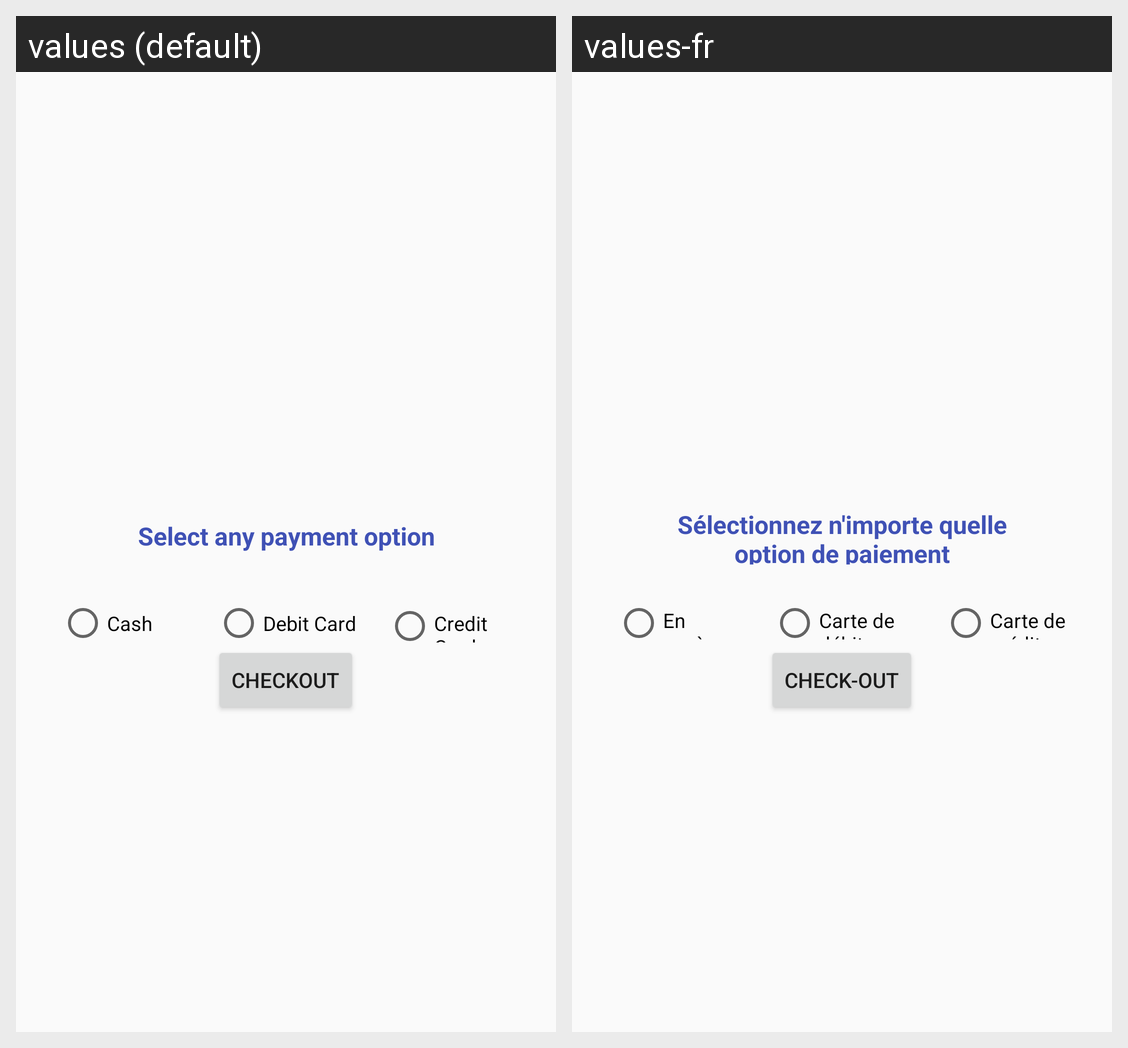

Strings drawn on this Android screen and how each of the app's shown locales translates them:
Android screen res/layout/activity_ali_checkout.xml rendered under 2 locales, left to right: values (default), values-fr. Device: Nexus 5 (rendered at 1080×1920; each locale shown at half size, 540×960, under a caption strip naming it); theme AppTheme.
Strings drawn on this screen, with the default value and each locale's value (text and hints the layout hard-codes, and strings that could not be matched under every locale, appear in the picture but are not listed):

ibrahimTxtSelectPayment
  values: Select any payment option
  values-fr: Sélectionnez n'importe quelle option de paiement

ibrahimTxtCashOption
  values: Cash
  values-fr: En espèces

ibrahimTxtDebitOption
  values: Debit Card
  values-fr: Carte de débit

ibrahimTxtCreditOption
  values: Credit Card
  values-fr: Carte de crédit

ibrahimTxtCheckout
  values: Checkout
  values-fr: Check-out
